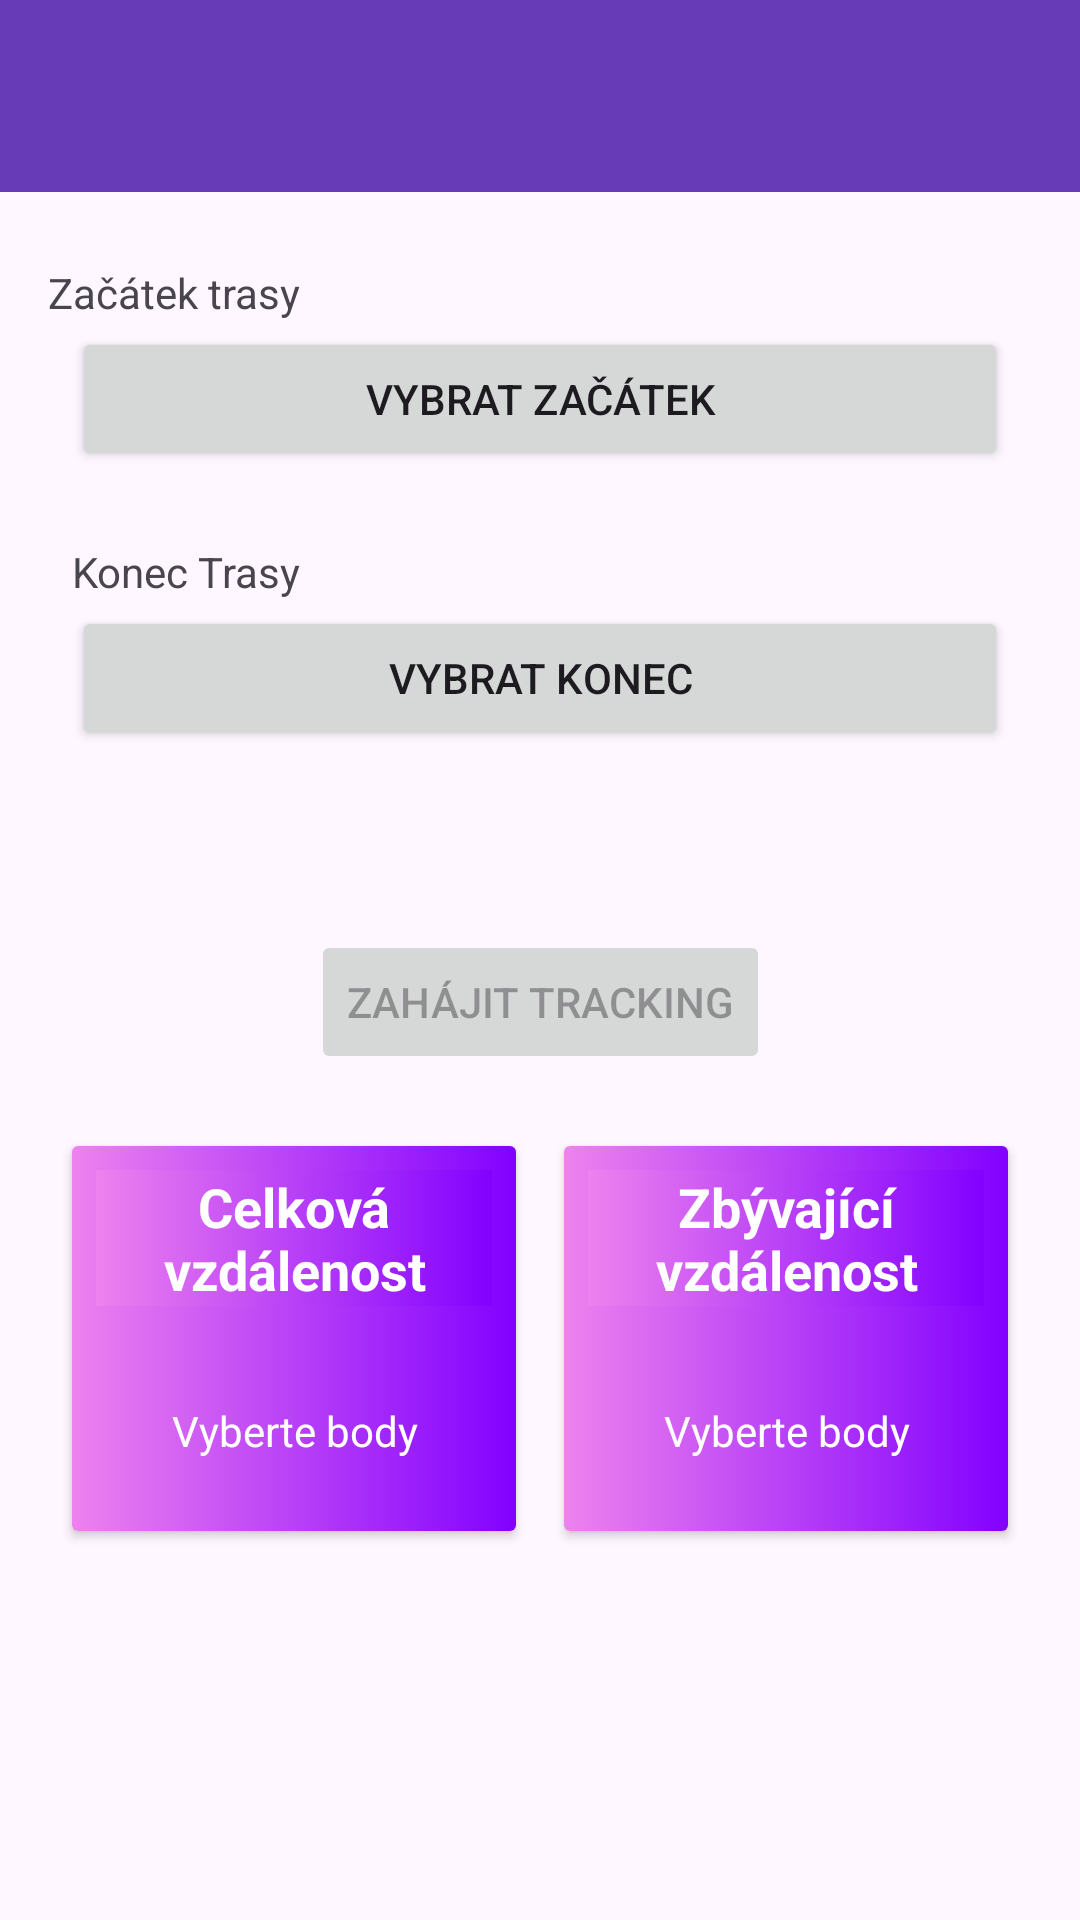

This screen was rendered from an Android layout file. Write that file and the resources it references.
<!-- AndroidManifest.xml: application theme Theme.VodaKm -->
<!-- res/layout/activity_main.xml -->
<?xml version="1.0" encoding="utf-8"?>
<androidx.constraintlayout.widget.ConstraintLayout xmlns:android="http://schemas.android.com/apk/res/android"
    xmlns:app="http://schemas.android.com/apk/res-auto"
    xmlns:tools="http://schemas.android.com/tools"
    android:id="@+id/main"
    android:layout_width="match_parent"
    android:layout_height="match_parent"

    tools:context=".MainActivity">


    <LinearLayout
        android:layout_width="match_parent"
        android:layout_height="0dp"
        android:layout_margin="16dp"
        android:orientation="horizontal"
        app:layout_constraintBottom_toBottomOf="parent"
        app:layout_constraintTop_toBottomOf="@+id/bt_tracking"
        tools:layout_editor_absoluteX="16dp">

        
        <androidx.cardview.widget.CardView
            android:id="@+id/purpleTile"
            android:layout_width="0dp"
            android:layout_height="wrap_content"
            android:layout_margin="8dp"
            android:layout_weight="1"
            android:theme="@style/PurpleTileStyle">

            <LinearLayout
                android:layout_width="match_parent"
                android:layout_height="match_parent"
                android:orientation="vertical">

                <TextView
                    android:layout_width="match_parent"
                    android:layout_height="wrap_content"
                    android:layout_margin="8dp"
                    android:gravity="center"
                    android:text="@string/total_km"
                    android:textSize="18sp"
                    android:textStyle="bold" />

                <TextView
                    android:id="@+id/tvTotalLength"
                    android:layout_width="match_parent"
                    android:layout_height="wrap_content"
                    android:layout_marginTop="24dp"
                    android:layout_marginBottom="24dp"
                    android:gravity="center"
                    android:text="@string/choose_points" />
            </LinearLayout>


        </androidx.cardview.widget.CardView>

        <androidx.cardview.widget.CardView
            android:id="@+id/yellowTile"
            android:layout_width="0dp"
            android:layout_height="wrap_content"
            android:layout_margin="8dp"

            android:layout_weight="1"
            android:theme="@style/YellowTileStyle">

            <LinearLayout
                android:layout_width="match_parent"
                android:layout_height="match_parent"
                android:orientation="vertical">

                <TextView
                    android:layout_width="match_parent"
                    android:layout_height="wrap_content"
                    android:layout_margin="8dp"
                    android:gravity="center"
                    android:text="@string/remain_km"
                    android:textSize="18sp"
                    android:textStyle="bold" />

                <TextView
                    android:id="@+id/tvRemain"
                    android:layout_width="match_parent"
                    android:layout_height="wrap_content"
                    android:layout_marginTop="24dp"
                    android:layout_marginBottom="24dp"
                    android:gravity="center"
                    android:text="@string/choose_points" />
            </LinearLayout>

        </androidx.cardview.widget.CardView>
    </LinearLayout>

    <androidx.appcompat.widget.Toolbar
        android:id="@+id/my_toolbar"
        android:layout_width="match_parent"
        android:layout_height="?attr/actionBarSize"
        android:background="?attr/colorPrimary"
        android:elevation="4dp"
        android:theme="@style/ThemeOverlay.AppCompat.ActionBar"
        app:layout_constraintEnd_toEndOf="parent"

        app:layout_constraintHorizontal_bias="1.0"
        app:layout_constraintStart_toStartOf="parent"
        app:layout_constraintTop_toTopOf="parent"
        app:popupTheme="@style/ThemeOverlay.AppCompat.Light" />

    <Button
        android:id="@+id/btStart"
        android:layout_width="match_parent"
        android:layout_height="wrap_content"
        android:layout_marginStart="24dp"
        android:layout_marginTop="2dp"
        android:layout_marginEnd="24dp"
        android:text="Vybrat začátek"
        app:layout_constraintEnd_toEndOf="parent"
        app:layout_constraintHorizontal_bias="0.0"
        app:layout_constraintStart_toStartOf="parent"
        app:layout_constraintTop_toBottomOf="@+id/textView6" />

    <Button
        android:id="@+id/btEnd"
        android:layout_width="match_parent"
        android:layout_height="wrap_content"
        android:layout_marginStart="24dp"
        android:layout_marginTop="2dp"
        android:layout_marginEnd="24dp"
        android:text="Vybrat konec"
        app:layout_constraintEnd_toEndOf="parent"
        app:layout_constraintStart_toStartOf="parent"
        app:layout_constraintTop_toBottomOf="@+id/textView7" />

    <TextView
        android:id="@+id/textView6"
        android:layout_width="wrap_content"
        android:layout_height="wrap_content"
        android:layout_marginStart="16dp"
        android:layout_marginTop="24dp"
        android:text="Začátek trasy"
        app:layout_constraintStart_toStartOf="parent"
        app:layout_constraintTop_toBottomOf="@+id/my_toolbar" />

    <TextView
        android:id="@+id/textView7"
        android:layout_width="wrap_content"
        android:layout_height="wrap_content"
        android:layout_marginStart="24dp"
        android:layout_marginTop="24dp"
        android:text="Konec Trasy"
        app:layout_constraintStart_toStartOf="parent"
        app:layout_constraintTop_toBottomOf="@+id/btStart" />

    <Button
        android:id="@+id/bt_tracking"
        android:layout_width="wrap_content"
        android:layout_height="wrap_content"
        android:enabled="false"
        android:layout_marginTop="60dp"
        android:text="Zahájit tracking"
        app:layout_constraintEnd_toEndOf="parent"
        app:layout_constraintStart_toStartOf="parent"
        app:layout_constraintTop_toBottomOf="@+id/btEnd" />


</androidx.constraintlayout.widget.ConstraintLayout>
<!-- resources referenced by this layout -->
<resources>
  <string name="choose_points">Vyberte body</string>
  <string name="remain_km">Zbývající vzdálenost</string>
  <string name="total_km">Celková vzdálenost</string>
  <style name="PurpleTileStyle">
          <item name="android:background">@drawable/btn_gradient</item>
          <item name="android:radius">16dp</item>
          <item name="android:textColor">@color/white</item>
      </style>
  <style name="YellowTileStyle">
          <item name="android:background">@drawable/btn_gradient</item>
          <item name="android:radius">16dp</item>
          <item name="android:textColor">@color/white</item>
  
      </style>
  <style name="Theme.VodaKm" parent="Base.Theme.VodaKm" />
  <!-- drawable btn_gradient (drawable) -->
  <?xml version="1.0" encoding="utf-8"?>
  <selector xmlns:android="http://schemas.android.com/apk/res/android">
      <item>
          <shape
              android:shape="rectangle">
              <gradient
                  android:startColor="#8200FF"
                  android:endColor="#ee82ee"
                  android:angle="180"
                  android:type="linear"/>
          </shape>
      </item>
  </selector>
  <color name="white">#FFFFFFFF</color>
  <style name="Base.Theme.VodaKm" parent="Theme.Material3.Light.NoActionBar">
          <item name="toolbarStyle">@style/Theme.VodaKm.Toolbar</item>
  
          <item name="colorPrimary">@color/color_primary</item>
          <item name="colorPrimaryDark">@color/color_primary_dark</item>
          <item name="colorPrimaryVariant">@color/color_primary_dark</item>
          <item name="colorAccent">@color/color_accent</item>
          <item name="colorSecondary">@color/color_primary</item>
          <item name="colorSecondaryVariant">@color/color_secondary_variant</item>
  
          <item name="android:statusBarColor">@android:color/holo_red_dark</item>
  
  
  
      </style>
  <style name="Theme.VodaKm.Toolbar" parent="Widget.Material3.Toolbar">
          <item name="android:background">@color/color_primary</item>
          <item name="android:textColorPrimary">@android:color/white</item>
          <item name="android:textColorSecondary">@android:color/white</item>
          <item name="titleTextColor">@android:color/white</item>
          <item name="subtitleTextColor">@android:color/white</item>
          <item name="actionMenuTextColor">@android:color/white</item>
          <item name="android:statusBarColor">@color/color_primary_dark</item>
      </style>
  <color name="color_primary">#673AB7</color>
  <color name="color_primary_dark">                                                                                                                                                                                                                                                    #512DA8</color>
  <color name="color_accent">#009688</color>
  <color name="color_secondary_variant">#757575</color>
</resources>
